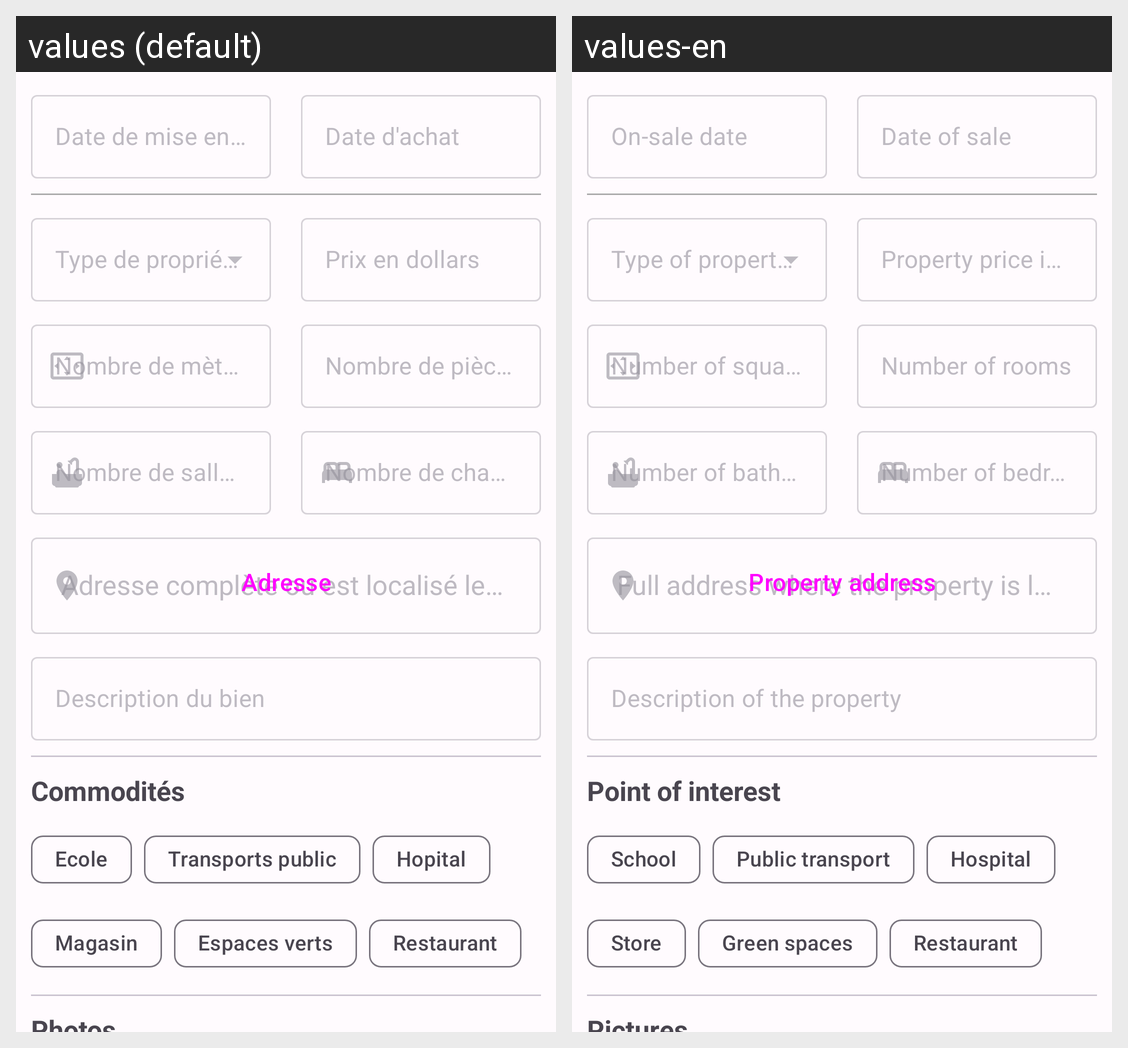

Translations of the strings shown on this Android screen, per locale in the grid:
Android screen res/layout/fragment_add_property.xml rendered under 2 locales, left to right: values (default), values-en. Device: Nexus 5 (rendered at 1080×1920; each locale shown at half size, 540×960, under a caption strip naming it); theme AppTheme.
Strings drawn on this screen, with the default value and each locale's value (text and hints the layout hard-codes, and strings that could not be matched under every locale, appear in the picture but are not listed):

date_to_buy
  values: Date de mise en vente
  values-en: On-sale date

date_to_sell
  values: Date d'achat
  values-en: Date of sale

surface_hint
  values: Nombre de mètres carrés
  values-en: Number of square meters

price_hint
  values: Prix en dollars
  values-en: Property price in dollars

rooms_hint
  values: Nombre de pièces
  values-en: Number of rooms

bathrooms_hint
  values: Nombre de salles de bains
  values-en: Number of bathrooms

bedrooms_hint
  values: Nombre de chambres
  values-en: Number of bedrooms

property_address
  values: Adresse
  values-en: Property address

description_hint
  values: Description du bien
  values-en: Description of the property

poi
  values: Commodités
  values-en: Point of interest

poi_school
  values: Ecole
  values-en: School

poi_public_transports
  values: Transports public
  values-en: Public transport

poi_hospital
  values: Hopital
  values-en: Hospital

poi_shop
  values: Magasin
  values-en: Store

poi_green_spaces
  values: Espaces verts
  values-en: Green spaces

poi_restaurant
  values: Restaurant
  values-en: Restaurant

photos
  values: Photos
  values-en: Pictures
